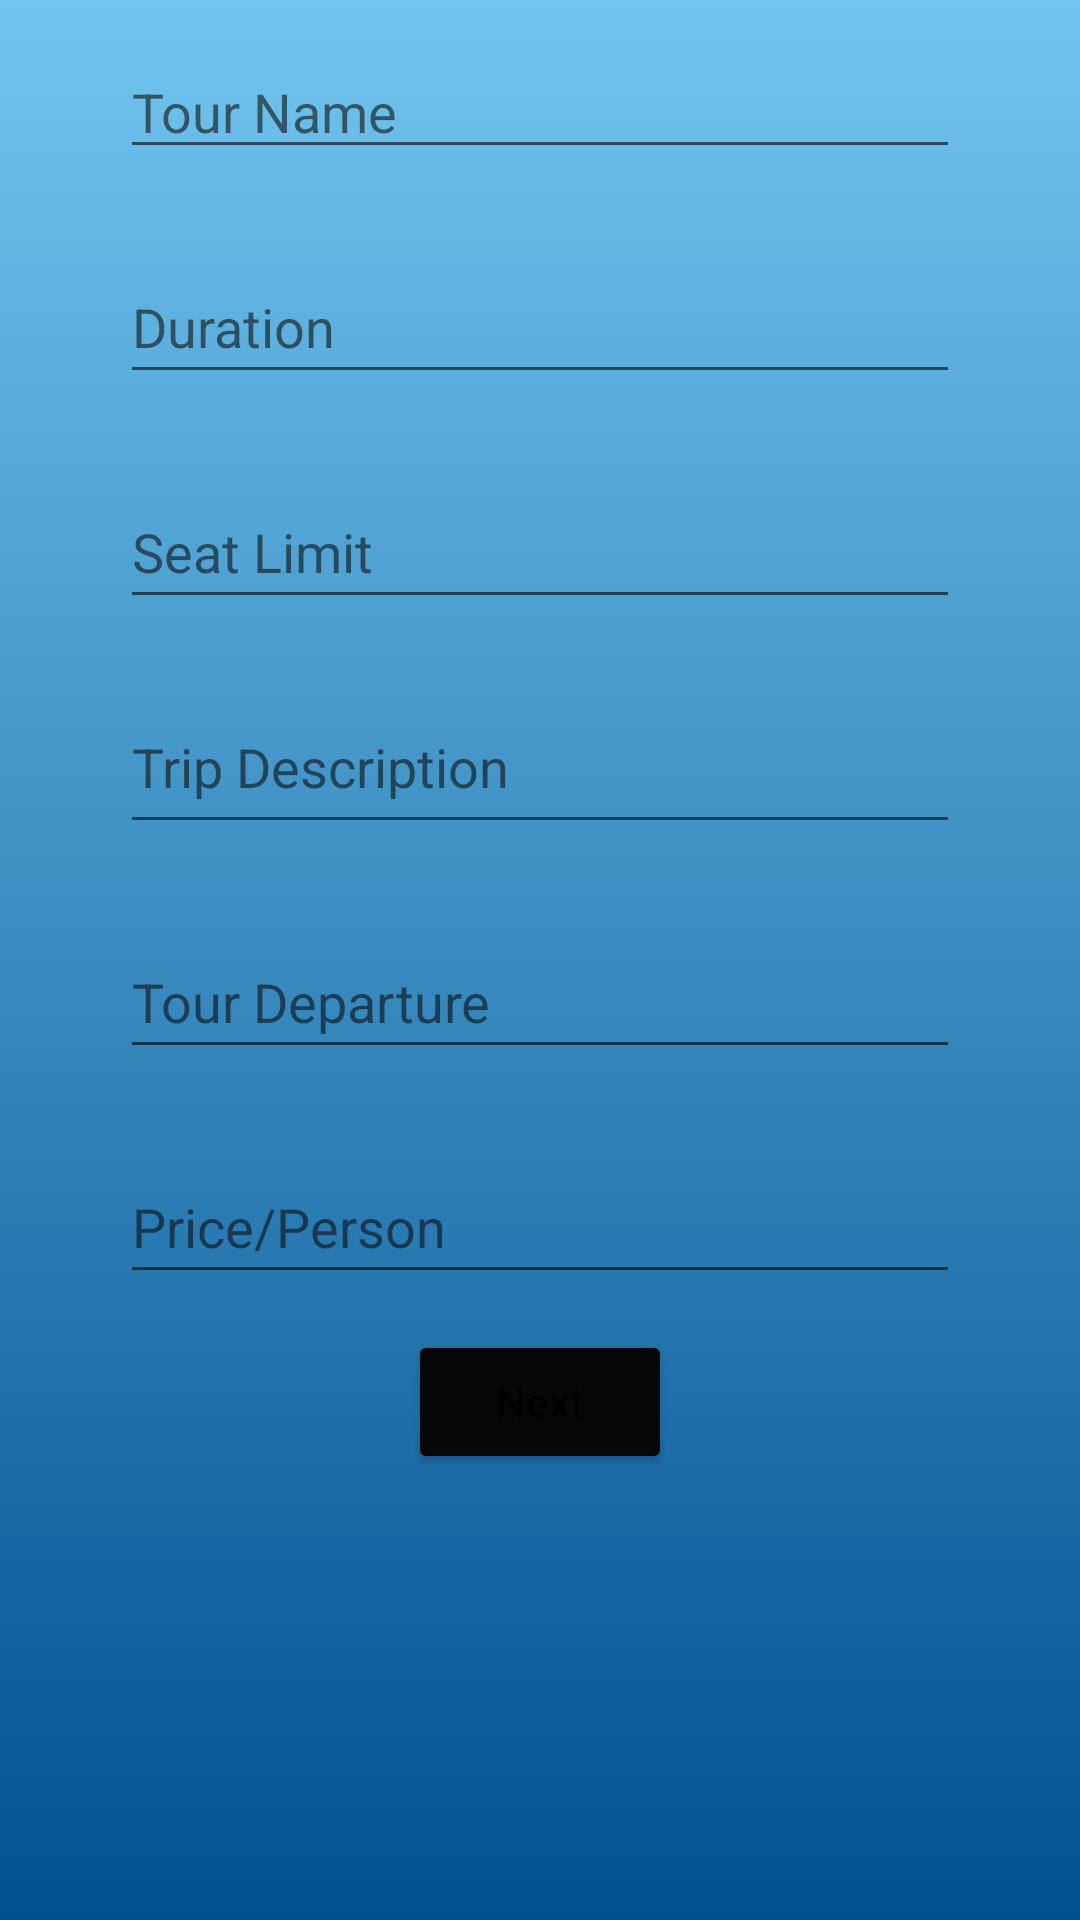

Write the Android layout XML for this screen, with the resource values it uses.
<!-- AndroidManifest.xml: application theme Theme.TourAndTravel -->
<!-- res/layout/activity_add_new_tour.xml -->
<?xml version="1.0" encoding="utf-8"?>
<androidx.constraintlayout.widget.ConstraintLayout xmlns:android="http://schemas.android.com/apk/res/android"
    xmlns:app="http://schemas.android.com/apk/res-auto"
    xmlns:tools="http://schemas.android.com/tools"
    android:layout_width="match_parent"
    android:layout_height="match_parent"
    android:background="@drawable/gradient_background"
    tools:context=".AddNewTour">

    <ScrollView
        android:id="@+id/scrollView3"
        android:layout_width="0dp"
        android:layout_height="wrap_content"
        app:layout_constraintEnd_toEndOf="parent"
        app:layout_constraintStart_toStartOf="parent"
        app:layout_constraintTop_toTopOf="parent">

        <LinearLayout
            android:layout_width="match_parent"
            android:layout_height="wrap_content"
            android:orientation="vertical">

            <EditText
                android:id="@+id/tourName"
                android:layout_width="match_parent"
                android:layout_height="wrap_content"
                android:layout_marginStart="40dp"
                android:layout_marginTop="15dp"
                android:layout_marginEnd="40dp"
                android:layout_marginBottom="12dp"
                android:ems="10"
                android:hint="Tour Name"
                android:inputType="textPersonName"
                android:textColor="#0B0B0B"
                android:textColorHint="#950B0B0B" />

            <EditText
                android:id="@+id/duration"
                android:layout_width="match_parent"
                android:layout_height="wrap_content"
                android:layout_marginStart="40dp"
                android:layout_marginTop="15dp"
                android:layout_marginEnd="40dp"
                android:layout_marginBottom="12dp"
                android:ems="10"
                android:hint="Duration"
                android:inputType="textPersonName"
                android:minHeight="48dp"
                android:textColor="#0B0B0B"
                android:textColorHint="#950B0B0B" />

            <EditText
                android:id="@+id/seatLimit"
                android:layout_width="match_parent"
                android:layout_height="wrap_content"
                android:layout_marginStart="40dp"
                android:layout_marginTop="15dp"
                android:layout_marginEnd="40dp"
                android:layout_marginBottom="12dp"
                android:ems="10"
                android:hint="Seat Limit"
                android:inputType="numberSigned"
                android:minHeight="48dp"
                android:textColor="#050505"
                android:textColorHint="#950B0B0B" />

            <EditText
                android:id="@+id/tourDesc"
                android:layout_width="match_parent"
                android:layout_height="wrap_content"
                android:layout_marginStart="40dp"
                android:layout_marginTop="15dp"
                android:layout_marginEnd="40dp"
                android:layout_marginBottom="12dp"
                android:ems="10"
                android:gravity="start|top"
                android:hint="Trip Description"
                android:inputType="textMultiLine"
                android:minHeight="48dp"
                android:textColor="#050505"
                android:textColorHint="#950B0B0B" />

            <EditText
                android:id="@+id/tourDepart"
                android:layout_width="match_parent"
                android:layout_height="wrap_content"
                android:layout_marginStart="40dp"
                android:layout_marginTop="15dp"
                android:layout_marginEnd="40dp"
                android:layout_marginBottom="12dp"
                android:ems="10"
                android:hint="Tour Departure"
                android:inputType="textPersonName"
                android:minHeight="48dp"
                android:textColor="#050505"
                android:textColorHint="#950B0B0B" />

            <EditText
                android:id="@+id/price"
                android:layout_width="match_parent"
                android:layout_height="wrap_content"
                android:layout_marginStart="40dp"
                android:layout_marginTop="15dp"
                android:layout_marginEnd="40dp"
                android:layout_marginBottom="12dp"
                android:ems="10"
                android:hint="Price/Person"
                android:inputType="textPersonName"
                android:minHeight="48dp"
                android:textColor="#050505"
                android:textColorHint="#950B0B0B" />

            <EditText
                android:id="@+id/feature"
                android:layout_width="match_parent"
                android:layout_height="wrap_content"
                android:layout_marginStart="40dp"
                android:layout_marginTop="15dp"
                android:layout_marginEnd="40dp"
                android:layout_marginBottom="12dp"
                android:backgroundTint="#0AFFFFFF"
                android:editable="false"
                android:ems="10"
                android:inputType="textPersonName"
                android:minHeight="48dp"
                android:text="Features"
                android:textColor="#0D0C0C"
                android:visibility="gone" />

            <Button
                android:id="@+id/doneIt"
                android:layout_width="wrap_content"
                android:layout_height="wrap_content"
                android:layout_gravity="center"
                android:backgroundTint="#070707"
                android:gravity="center"
                android:text="@string/next"
                android:textAllCaps="false" />

        </LinearLayout>
    </ScrollView>

    <androidx.cardview.widget.CardView
        android:layout_width="0dp"
        android:layout_height="wrap_content"
        android:layout_marginLeft="40dp"
        android:layout_marginRight="40dp"
        android:background="#2A2E44"
        android:paddingTop="10dp"
        android:paddingBottom="10dp"
        android:visibility="gone"
        app:cardCornerRadius="20dp"
        app:layout_constraintBottom_toBottomOf="parent"
        app:layout_constraintEnd_toEndOf="parent"
        app:layout_constraintHorizontal_bias="0.5"
        app:layout_constraintStart_toStartOf="parent"
        app:layout_constraintTop_toTopOf="parent">

        <LinearLayout
            android:layout_width="match_parent"
            android:layout_height="match_parent"
            android:background="#2A2E44"
            android:orientation="vertical">

            <CheckBox
                android:id="@+id/checkBox2"
                android:layout_width="248dp"
                android:layout_height="wrap_content"
                android:layout_marginStart="40dp"
                android:layout_marginTop="15dp"
                android:layout_marginEnd="40dp"
                android:layout_marginBottom="12dp"
                android:text="@string/camping"
                android:textColor="#F8F5F5" />

            <CheckBox
                android:id="@+id/checkBox5"
                android:layout_width="match_parent"
                android:layout_height="wrap_content"
                android:layout_marginStart="40dp"
                android:layout_marginTop="15dp"
                android:layout_marginEnd="40dp"
                android:layout_marginBottom="12dp"
                android:text="@string/delicious_food"
                android:textColor="#F8F5F5" />

            <CheckBox
                android:id="@+id/checkBox"
                android:layout_width="254dp"
                android:layout_height="wrap_content"
                android:layout_marginStart="40dp"
                android:layout_marginTop="15dp"
                android:layout_marginEnd="40dp"
                android:layout_marginBottom="12dp"
                android:text="@string/bonfire"
                android:textColor="#F8F5F5" />

            <CheckBox
                android:id="@+id/checkBox3"
                android:layout_width="match_parent"
                android:layout_height="wrap_content"
                android:layout_marginStart="40dp"
                android:layout_marginTop="15dp"
                android:layout_marginEnd="40dp"
                android:layout_marginBottom="12dp"
                android:text="@string/sightseeing"
                android:textColor="#F8F5F5" />

            <CheckBox
                android:id="@+id/checkBox4"
                android:layout_width="match_parent"
                android:layout_height="wrap_content"
                android:layout_marginStart="40dp"
                android:layout_marginTop="15dp"
                android:layout_marginEnd="40dp"
                android:layout_marginBottom="12dp"
                android:text="@string/group_music"
                android:textColor="#F8F5F5" />

            <CheckBox
                android:id="@+id/checkBox6"
                android:layout_width="match_parent"
                android:layout_height="wrap_content"
                android:layout_marginStart="40dp"
                android:layout_marginTop="15dp"
                android:layout_marginEnd="40dp"
                android:layout_marginBottom="12dp"
                android:text="@string/local_guide"
                android:textColor="#F8F5F5" />

        </LinearLayout>

    </androidx.cardview.widget.CardView>

</androidx.constraintlayout.widget.ConstraintLayout>
<!-- resources referenced by this layout -->
<resources>
  <!-- drawable gradient_background (drawable) -->
  <?xml version="1.0" encoding="utf-8"?>
  <selector xmlns:android="http://schemas.android.com/apk/res/android">
      <item>
          <shape>
              <gradient
                  android:angle="270"
                  android:startColor="#71c5ee"
                  android:endColor="#025091"
                  android:type="linear" />
          </shape>
      </item>
  </selector>
  <string name="bonfire">Bonfire</string>
  <string name="camping">Camping</string>
  <string name="delicious_food">Delicious Food</string>
  <string name="group_music">Group Music</string>
  <string name="local_guide">Local Guide</string>
  <string name="next">Next</string>
  <string name="sightseeing">Sightseeing</string>
  <style name="Theme.TourAndTravel" parent="Theme.MaterialComponents.DayNight.DarkActionBar">
          
          <item name="colorPrimary">@color/purple_500</item>
          <item name="colorPrimaryVariant">@color/purple_700</item>
          <item name="colorOnPrimary">@color/white</item>
          
          <item name="colorSecondary">@color/teal_200</item>
          <item name="colorSecondaryVariant">@color/teal_700</item>
          <item name="colorOnSecondary">@color/black</item>
          
          <item name="android:statusBarColor" tools:targetApi="l">?attr/colorPrimaryVariant</item>
          
  
      </style>
  <!-- not gathered from this repository: default colours our renderer supplied (Android Studio template values) -->
  <color name="purple_500">#FF6200EE</color>
  <color name="purple_700">#FF3700B3</color>
  <color name="teal_200">#FF03DAC5</color>
  <color name="teal_700">#FF018786</color>
  <color name="black">#FF000000</color>
  <color name="white">#FFFFFFFF</color>
</resources>
